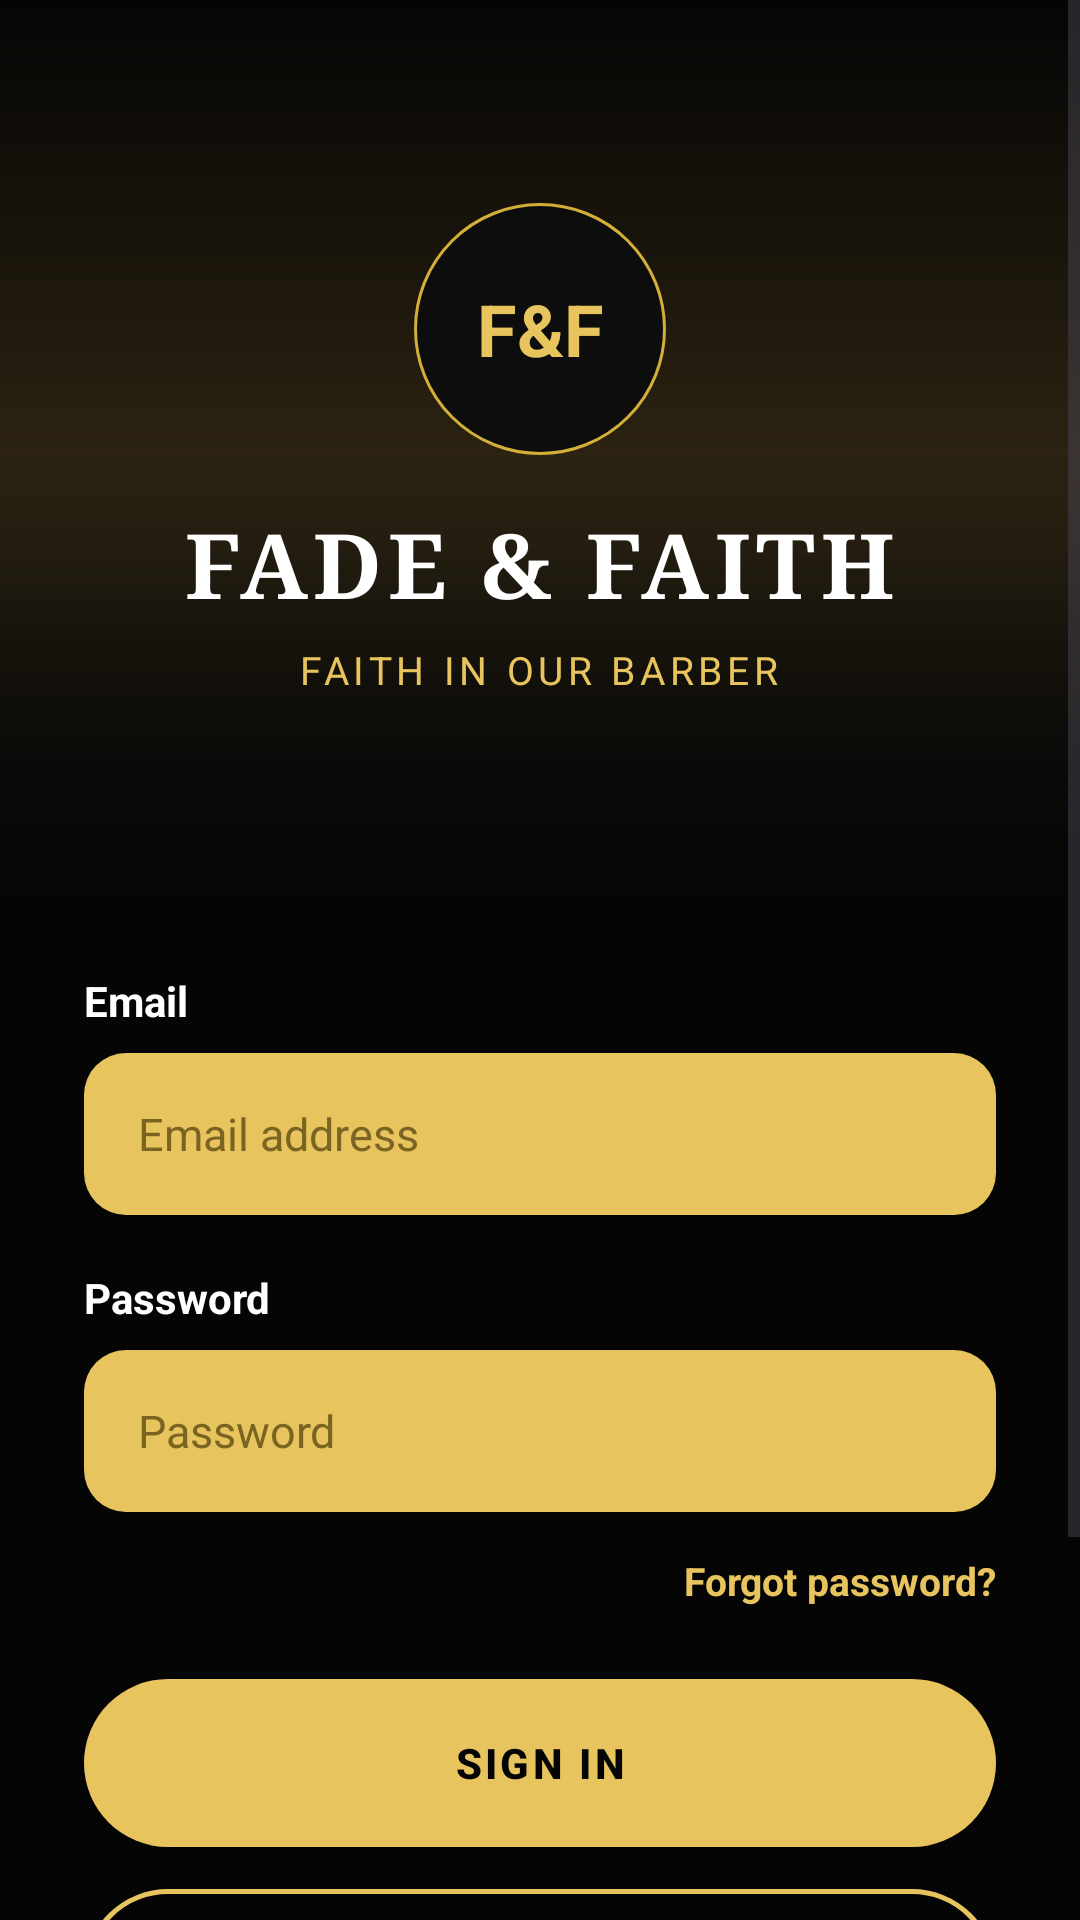

The Android layout XML behind this screen, and the referenced resources:
<!-- AndroidManifest.xml: application theme Theme.FadeandFaith -->
<!-- res/layout/activity_login.xml -->
<?xml version="1.0" encoding="utf-8"?>
<ScrollView
    xmlns:android="http://schemas.android.com/apk/res/android"
    android:layout_width="match_parent"
    android:layout_height="match_parent"
    android:background="#050505"
    android:fillViewport="true">

    <LinearLayout
        android:layout_width="match_parent"
        android:layout_height="wrap_content"
        android:orientation="vertical"
        android:paddingBottom="32dp">

        <FrameLayout
            android:layout_width="match_parent"
            android:layout_height="300dp">

            
            <ImageView
                android:layout_width="match_parent"
                android:layout_height="match_parent"
                android:scaleType="centerCrop"
                android:src="@drawable/herogradient"
                android:contentDescription="@null" />

            <View
                android:layout_width="match_parent"
                android:layout_height="120dp"
                android:layout_gravity="bottom"
                android:background="@drawable/fadebottom" />

            <LinearLayout
                android:layout_width="match_parent"
                android:layout_height="wrap_content"
                android:layout_gravity="center"
                android:gravity="center_horizontal"
                android:orientation="vertical">

                <TextView
                    android:layout_width="84dp"
                    android:layout_height="84dp"
                    android:background="@drawable/splashlogo"
                    android:gravity="center"
                    android:text="@string/brand_initials"
                    android:textColor="#E8C45E"
                    android:textSize="24sp"
                    android:textStyle="bold" />

                <TextView
                    android:layout_width="wrap_content"
                    android:layout_height="wrap_content"
                    android:layout_marginTop="16dp"
                    android:fontFamily="serif"
                    android:text="FADE &amp; FAITH"
                    android:textColor="#FFFFFF"
                    android:textSize="30sp"
                    android:textStyle="bold"
                    android:letterSpacing="0.06" />

                <TextView
                    android:layout_width="wrap_content"
                    android:layout_height="wrap_content"
                    android:layout_marginTop="6dp"
                    android:text="FAITH IN OUR BARBER"
                    android:textColor="#E8C45E"
                    android:textSize="13sp"
                    android:letterSpacing="0.12" />

            </LinearLayout>

        </FrameLayout>

        <LinearLayout
            android:layout_width="match_parent"
            android:layout_height="wrap_content"
            android:orientation="vertical"
            android:paddingStart="28dp"
            android:paddingEnd="28dp">

            <TextView
                android:layout_width="wrap_content"
                android:layout_height="wrap_content"
                android:layout_marginTop="24dp"
                android:text="Email"
                android:textColor="#FFFFFF"
                android:textSize="14sp"
                android:textStyle="bold" />

            <EditText
                android:id="@+id/emailInput"
                android:layout_width="match_parent"
                android:layout_height="54dp"
                android:layout_marginTop="8dp"
                android:background="@drawable/inputgold"
                android:hint="Email address"
                android:inputType="textEmailAddress"
                android:paddingStart="18dp"
                android:paddingEnd="18dp"
                android:textColor="#050505"
                android:textColorHint="#7A6422"
                android:textSize="15sp" />

            <TextView
                android:layout_width="wrap_content"
                android:layout_height="wrap_content"
                android:layout_marginTop="18dp"
                android:text="Password"
                android:textColor="#FFFFFF"
                android:textSize="14sp"
                android:textStyle="bold" />

            <EditText
                android:id="@+id/passwordInput"
                android:layout_width="match_parent"
                android:layout_height="54dp"
                android:layout_marginTop="8dp"
                android:background="@drawable/inputgold"
                android:hint="Password"
                android:inputType="textPassword"
                android:paddingStart="18dp"
                android:paddingEnd="18dp"
                android:textColor="#050505"
                android:textColorHint="#7A6422"
                android:textSize="15sp" />

            <TextView
                android:id="@+id/forgotPassword"
                android:layout_width="wrap_content"
                android:layout_height="wrap_content"
                android:layout_gravity="end"
                android:layout_marginTop="14dp"
                android:clickable="true"
                android:focusable="true"
                android:text="Forgot password?"
                android:textColor="#E8C45E"
                android:textSize="13sp"
                android:textStyle="bold" />

            <Button
                android:id="@+id/loginButton"
                android:layout_width="match_parent"
                android:layout_height="56dp"
                android:layout_marginTop="24dp"
                android:background="@drawable/gold"
                android:gravity="center"
                android:stateListAnimator="@null"
                android:text="SIGN IN"
                android:textColor="#050505"
                android:textSize="14sp"
                android:textStyle="bold"
                android:letterSpacing="0.08" />

            <TextView
                android:id="@+id/registerButton"
                android:layout_width="match_parent"
                android:layout_height="56dp"
                android:layout_marginTop="14dp"
                android:background="@drawable/outline"
                android:clickable="true"
                android:focusable="true"
                android:gravity="center"
                android:text="CREATE ACCOUNT"
                android:textColor="#E8C45E"
                android:textSize="14sp"
                android:textStyle="bold"
                android:letterSpacing="0.08" />

            <TextView
                android:layout_width="wrap_content"
                android:layout_height="wrap_content"
                android:layout_gravity="center_horizontal"
                android:layout_marginTop="30dp"
                android:text="STAFF MEMBER?"
                android:textColor="#6F6F6F"
                android:textSize="12sp"
                android:letterSpacing="0.1" />

            <TextView
                android:id="@+id/staffLoginButton"
                android:layout_width="wrap_content"
                android:layout_height="wrap_content"
                android:layout_gravity="center_horizontal"
                android:layout_marginTop="6dp"
                android:clickable="true"
                android:focusable="true"
                android:padding="6dp"
                android:text="STAFF LOGIN"
                android:textColor="#E8C45E"
                android:textSize="13sp"
                android:textStyle="bold"
                android:letterSpacing="0.1" />

        </LinearLayout>

    </LinearLayout>

</ScrollView>
<!-- resources referenced by this layout -->
<resources>
  <!-- drawable fadebottom (drawable) -->
  <?xml version="1.0" encoding="utf-8"?>
  <shape xmlns:android="http://schemas.android.com/apk/res/android"
      android:shape="rectangle">
      <gradient
          android:angle="90"
          android:startColor="#050505"
          android:endColor="#00050505" />
  </shape>
  <!-- drawable gold (drawable) -->
  <?xml version="1.0" encoding="utf-8"?>
  <ripple xmlns:android="http://schemas.android.com/apk/res/android"
      android:color="#33000000">
      <item>
          <shape android:shape="rectangle">
              <solid android:color="#E8C45E" />
              <corners android:radius="28dp" />
          </shape>
      </item>
  </ripple>
  <!-- drawable herogradient (drawable) -->
  <?xml version="1.0" encoding="utf-8"?>
  <layer-list xmlns:android="http://schemas.android.com/apk/res/android">
      <item>
          <shape android:shape="rectangle">
              <gradient
                  android:angle="270"
                  android:startColor="#050505"
                  android:centerColor="#2B2211"
                  android:endColor="#0B0B0B" />
          </shape>
      </item>
  </layer-list>
  <!-- drawable inputgold (drawable) -->
  <?xml version="1.0" encoding="utf-8"?>
  <shape xmlns:android="http://schemas.android.com/apk/res/android"
      android:shape="rectangle">
      <solid android:color="#E8C45E" />
      <corners android:radius="14dp" />
  </shape>
  <!-- drawable outline (drawable) -->
  <?xml version="1.0" encoding="utf-8"?>
  <ripple xmlns:android="http://schemas.android.com/apk/res/android"
      android:color="#33E8C45E">
      <item>
          <shape android:shape="rectangle">
              <solid android:color="#00000000" />
              <stroke
                  android:width="1.5dp"
                  android:color="#E8C45E" />
              <corners android:radius="28dp" />
          </shape>
      </item>
  </ripple>
  <!-- drawable splashlogo (drawable) -->
  <?xml version="1.0" encoding="utf-8"?>
  <shape xmlns:android="http://schemas.android.com/apk/res/android"
      android:shape="oval">
  
      <solid android:color="#0D0D0D"/>
  
      <stroke
          android:width="1dp"
          android:color="#D4AF37"/>
  
  </shape>
  <string name="brand_initials">F&amp;F</string>
  <style name="Theme.FadeandFaith" parent="Base.Theme.FadeandFaith" />
  <style name="Base.Theme.FadeandFaith" parent="Theme.Material3.DayNight.NoActionBar">
          
          
      </style>
</resources>
